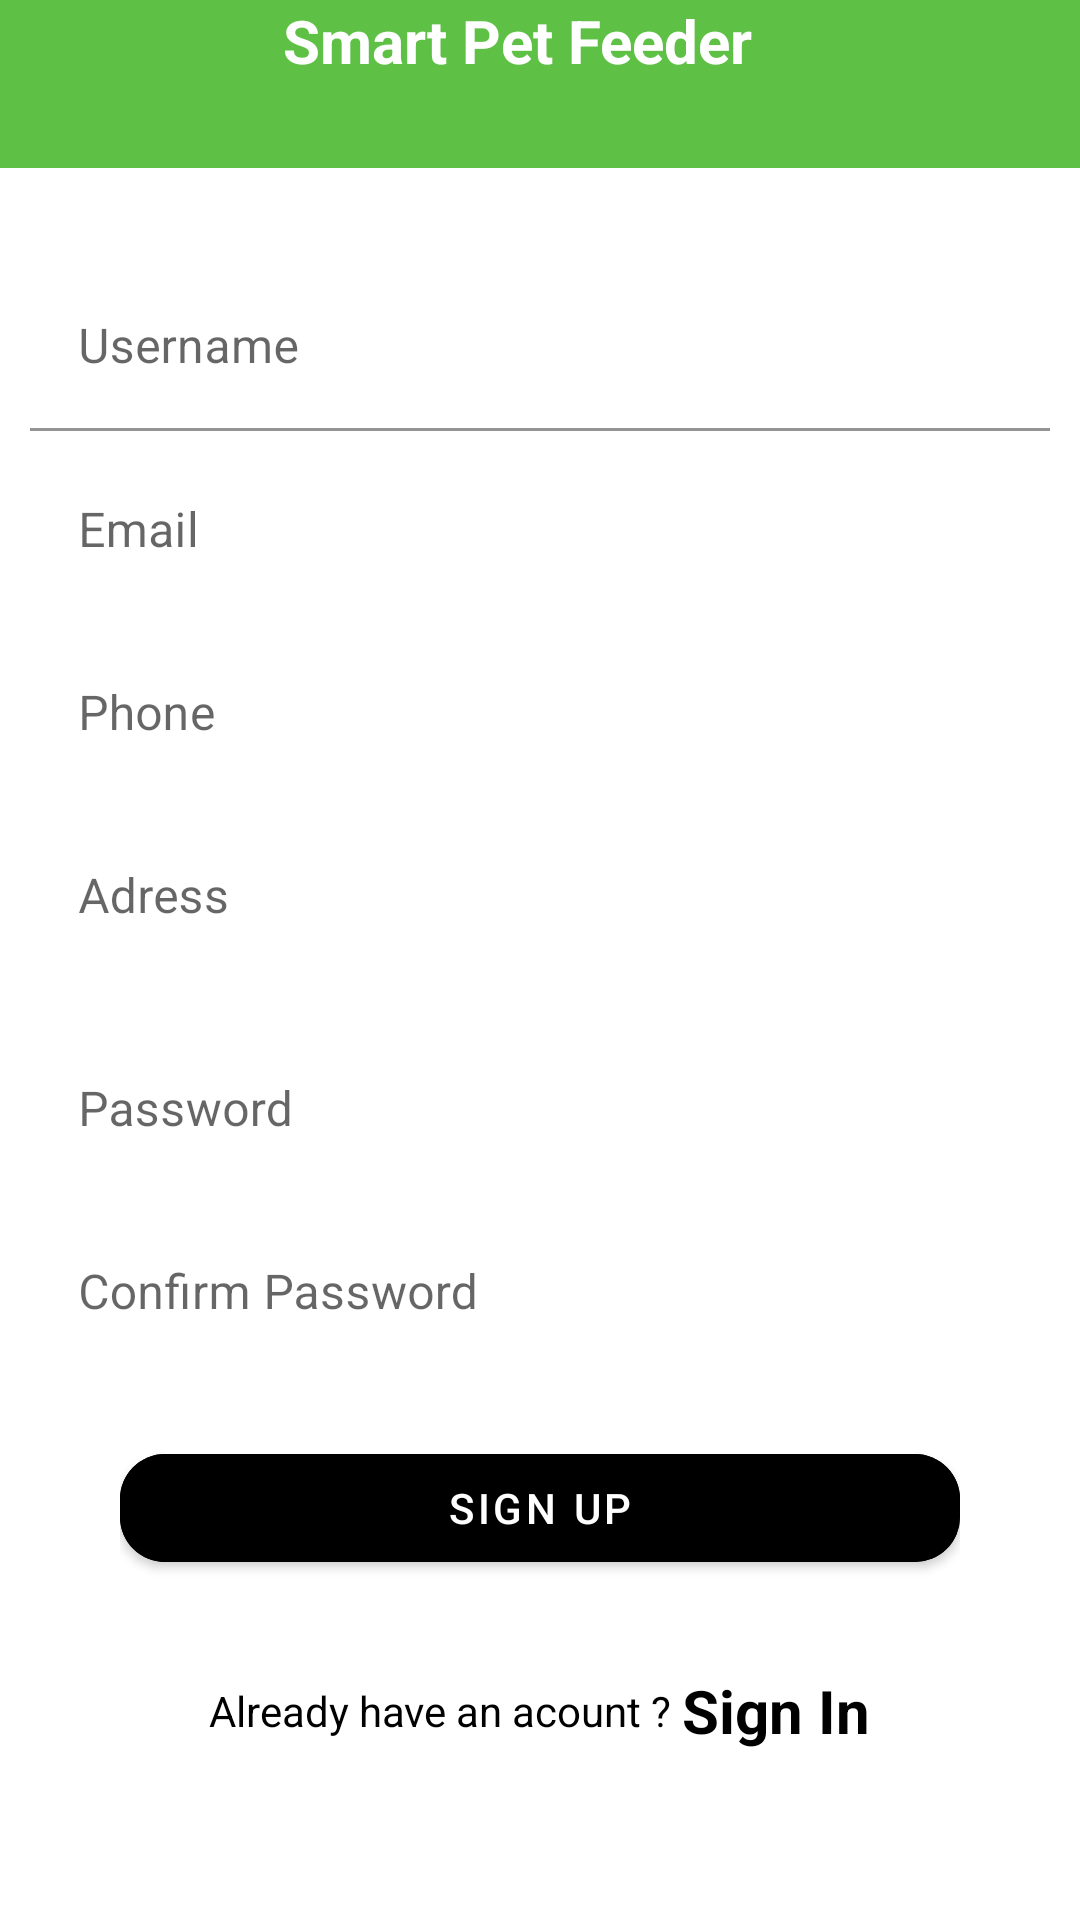

Produce the Android XML layout that renders to this screen, including the resource entries it uses.
<!-- AndroidManifest.xml: application theme Theme.SPF -->
<!-- res/layout/activity_regist.xml -->
<?xml version="1.0" encoding="utf-8"?>
<ScrollView
    xmlns:android="http://schemas.android.com/apk/res/android"
    xmlns:app="http://schemas.android.com/apk/res-auto"
    xmlns:tools="http://schemas.android.com/tools"
    android:layout_width="match_parent"
    android:layout_height="match_parent"
    tools:context=".Regist"
    android:scrollbars="none"
    android:background="@drawable/background_layout">
    <LinearLayout
        android:layout_width="match_parent"
        android:layout_height="wrap_content"
        android:orientation="vertical">
        <LinearLayout
            android:id="@+id/layoutToolBar"
            android:layout_width="match_parent"
            android:layout_height="?actionBarSize"
            android:background="@color/mainGreen"
            android:gravity="center_vertical"
            android:orientation="horizontal"
            android:paddingStart="15dp"
            android:paddingEnd="15dp"
            android:paddingBottom="32dp"
            app:layout_constraintTop_toTopOf="parent">
            <TextView
                android:id="@+id/textTitle"
                android:text="@string/app_name"
                android:layout_width="match_parent"
                android:layout_height="wrap_content"
                android:textColor="#FFFFFF"
                android:textStyle="bold"
                android:textSize="20dp"
                android:layout_marginStart="15dp"
                android:layout_marginEnd="30dp"
                android:textAlignment="center"
                />
        </LinearLayout>
        <androidx.constraintlayout.widget.ConstraintLayout
            android:id="@+id/formLayout"
            android:layout_width="match_parent"
            android:layout_height="wrap_content"
            android:layout_marginTop="32dp"
            android:layout_marginStart="10dp"
            android:layout_marginEnd="10dp">
            <com.google.android.material.textfield.TextInputLayout
                android:id="@+id/editRegistUsername"
                android:layout_width="match_parent"
                android:layout_height="wrap_content"
                tools:ignore="MissingConstraints">
            <com.google.android.material.textfield.TextInputEditText
                android:id="@+id/registUsername"
                android:hint="@string/user"
                android:background="#FFFFFF"
                android:layout_width="match_parent"
                android:layout_height="wrap_content"
                android:inputType="text"
                android:singleLine="true"/>
            </com.google.android.material.textfield.TextInputLayout>

            <com.google.android.material.textfield.TextInputLayout
                android:id="@+id/editRegistEmail"
                android:layout_width="match_parent"
                android:layout_height="wrap_content"
                android:hint="@string/email"
                style="@style/Widget.MaterialComponents.TextInputLayout.OutlinedBox"
                tools:ignore="MissingConstraints"
                app:layout_constraintTop_toBottomOf="@+id/editRegistUsername">
                <com.google.android.material.textfield.TextInputEditText
                    android:id="@+id/registEmail"
                    android:background="#FFFFFF"
                    android:layout_width="match_parent"
                    android:layout_height="wrap_content"
                    android:inputType="textEmailAddress"
                    android:singleLine="true" />
            </com.google.android.material.textfield.TextInputLayout>

            <com.google.android.material.textfield.TextInputLayout
                android:id="@+id/editRegistPhone"
                android:layout_width="match_parent"
                android:layout_height="wrap_content"
                style="@style/Widget.MaterialComponents.TextInputLayout.OutlinedBox"
                tools:ignore="MissingConstraints"
                app:layout_constraintTop_toBottomOf="@+id/editRegistEmail"
                android:hint="@string/phone">
                <com.google.android.material.textfield.TextInputEditText
                    android:id="@+id/registPhone"
                    android:background="#FFFFFF"
                    android:layout_width="match_parent"
                    android:layout_height="wrap_content"
                    android:inputType="phone"
                    android:singleLine="true"
                    />
            </com.google.android.material.textfield.TextInputLayout>

            <com.google.android.material.textfield.TextInputLayout
                android:id="@+id/editRegistAdress"
                android:layout_width="match_parent"
                android:layout_height="wrap_content"
                android:hint="@string/adress"
                style="@style/Widget.MaterialComponents.TextInputLayout.OutlinedBox"
                tools:ignore="MissingConstraints"
                app:layout_constraintTop_toBottomOf="@+id/editRegistPhone">
                <com.google.android.material.textfield.TextInputEditText
                    android:id="@+id/registAdress"
                    android:background="#FFFFFF"
                    android:layout_width="match_parent"
                    android:layout_height="wrap_content"
                    android:inputType="text"
                    android:singleLine="true"/>
            </com.google.android.material.textfield.TextInputLayout>

            <com.google.android.material.textfield.TextInputLayout
                android:id="@+id/editRegistPassword"
                android:layout_width="match_parent"
                android:layout_height="wrap_content"
                android:hint="@string/pass"
                style="@style/Widget.MaterialComponents.TextInputLayout.OutlinedBox"
                app:layout_constraintTop_toBottomOf="@+id/editRegistAdress"
                tools:ignore="MissingConstraints"
                android:paddingTop="10dp">
                <com.google.android.material.textfield.TextInputEditText
                    android:id="@+id/registPassword"
                    android:background="#FFFFFF"
                    android:layout_width="match_parent"
                    android:layout_height="wrap_content"
                    android:inputType="textPassword"
                    android:singleLine="true"/>
            </com.google.android.material.textfield.TextInputLayout>

            <com.google.android.material.textfield.TextInputLayout
                android:id="@+id/editRegistPasswordConfirm"
                android:layout_width="match_parent"
                android:layout_height="wrap_content"
                android:hint="Confirm Password"
                style="@style/Widget.MaterialComponents.TextInputLayout.OutlinedBox"
                tools:ignore="MissingConstraints"
                app:layout_constraintTop_toBottomOf="@+id/editRegistPassword">
                <com.google.android.material.textfield.TextInputEditText
                    android:id="@+id/registPasswordConfirm"
                    android:background="#FFFFFF"
                    android:layout_width="match_parent"
                    android:layout_height="wrap_content"
                    android:inputType="textPassword"
                    android:singleLine="true"/>
            </com.google.android.material.textfield.TextInputLayout>

        </androidx.constraintlayout.widget.ConstraintLayout>
        <FrameLayout
            android:layout_width="match_parent"
            android:layout_height="wrap_content"
            android:layout_marginTop="20dp"
            android:paddingStart="40dp"
            android:paddingEnd="40dp">

            <ProgressBar
                android:id="@+id/registProgressBar"
                android:layout_width="30dp"
                android:layout_height="30dp"
                android:layout_gravity="center_horizontal"
                android:visibility="invisible"/>
            <com.google.android.material.button.MaterialButton
                android:id="@+id/registButton"
                android:layout_width="match_parent"
                android:layout_height="wrap_content"
                android:backgroundTint="#000000"
                android:paddingStart="20dp"
                android:paddingEnd="20dp"
                android:text="Sign Up"
                app:cornerRadius="15dp"/>
        </FrameLayout>
        <LinearLayout
            android:layout_width="match_parent"
            android:layout_height="wrap_content"
            android:orientation="horizontal"
            android:layout_marginTop="30dp"
            android:gravity="center">

            <TextView
                android:layout_width="wrap_content"
                android:layout_height="wrap_content"
                android:text="Already have an acount ? "
                android:textColor="#000000"
                android:textSize="14dp"/>

            <TextView
                android:id="@+id/txtSignin"
                android:layout_width="wrap_content"
                android:layout_height="wrap_content"
                android:text="Sign In"
                android:textColor="#000000"
                android:textStyle="bold"
                android:textSize="20dp"/>

        </LinearLayout>
    </LinearLayout>
</ScrollView>
<!-- resources referenced by this layout -->
<resources>
  <color name="mainGreen">#5EC146</color>
  <string name="adress">Adress</string>
  <string name="app_name">Smart Pet Feeder</string>
  <string name="email">Email</string>
  <string name="pass">Password</string>
  <string name="phone">Phone</string>
  <string name="user">Username</string>
  <style name="Theme.SPF" parent="Theme.MaterialComponents.DayNight.DarkActionBar">
          
          <item name="colorPrimary">@color/purple_500</item>
          <item name="colorPrimaryVariant">@color/purple_700</item>
          <item name="colorOnPrimary">@color/white</item>
          
          <item name="colorSecondary">@color/teal_200</item>
          <item name="colorSecondaryVariant">@color/teal_700</item>
          <item name="colorOnSecondary">@color/black</item>
          
          <item name="android:statusBarColor">?attr/colorPrimaryVariant</item>
          
      </style>
  <color name="purple_500">#FF6200EE</color>
  <color name="purple_700">#FF3700B3</color>
  <color name="white">#FFFFFFFF</color>
  <color name="teal_200">#FF03DAC5</color>
  <color name="teal_700">#FF018786</color>
  <color name="black">#FF000000</color>
</resources>
